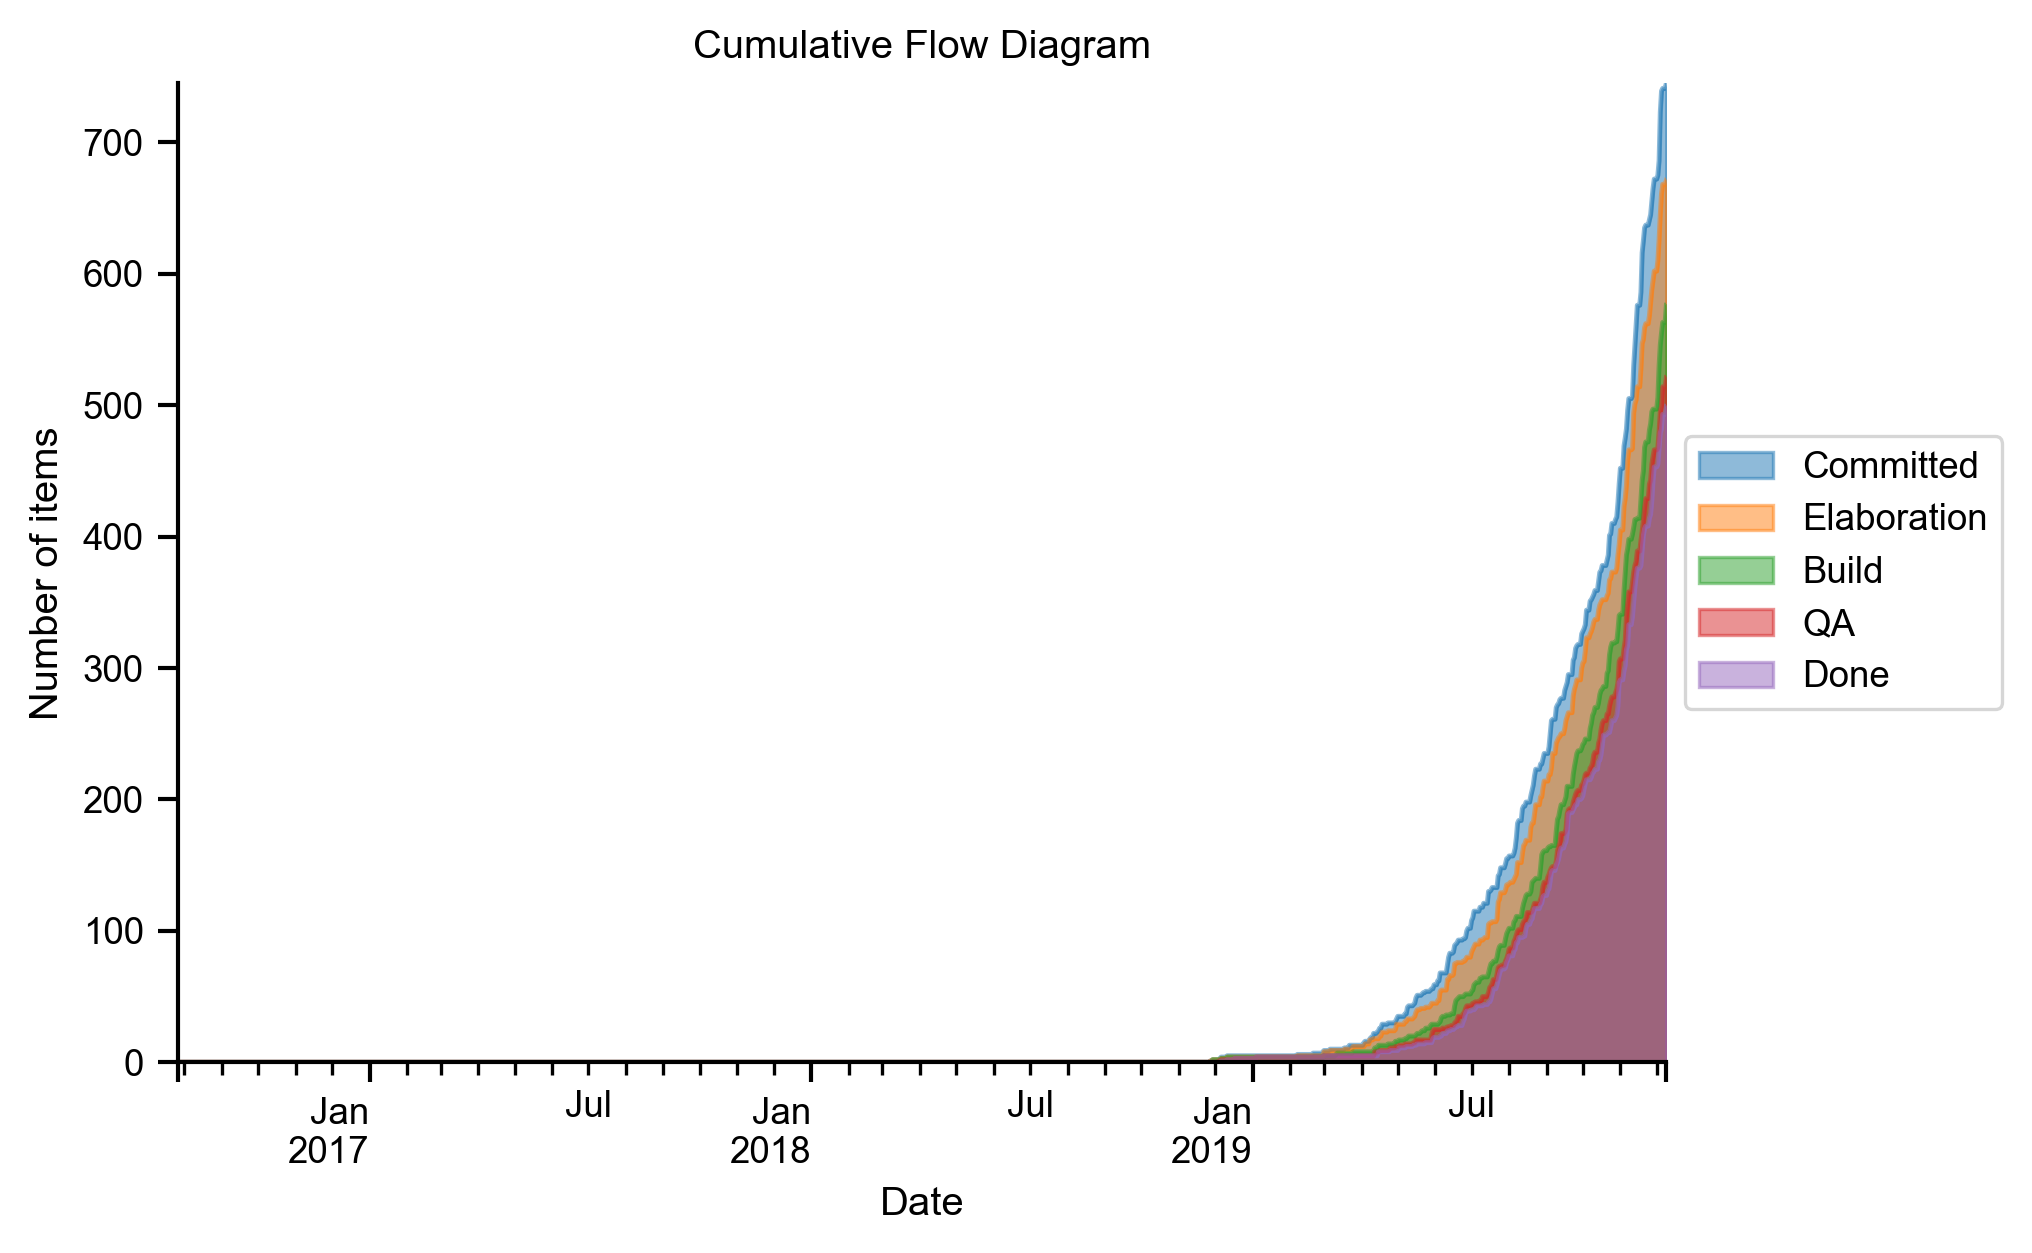

Source data for this figure (header and first rows):
, Backlog, Committed, Elaboration, Build, QA, Done
2016-07-27, 1.0, 0.0, 0.0, 0.0, 0.0, 0.0
2016-07-28, 1.0, 0.0, 0.0, 0.0, 0.0, 0.0
2016-07-29, 1.0, 0.0, 0.0, 0.0, 0.0, 0.0
2016-07-30, 1.0, 0.0, 0.0, 0.0, 0.0, 0.0
2016-07-31, 1.0, 0.0, 0.0, 0.0, 0.0, 0.0
2016-08-01, 1.0, 0.0, 0.0, 0.0, 0.0, 0.0
2016-08-02, 1.0, 0.0, 0.0, 0.0, 0.0, 0.0
2016-08-03, 1.0, 0.0, 0.0, 0.0, 0.0, 0.0
2016-08-04, 1.0, 0.0, 0.0, 0.0, 0.0, 0.0
2016-08-05, 1.0, 0.0, 0.0, 0.0, 0.0, 0.0
2016-08-06, 1.0, 0.0, 0.0, 0.0, 0.0, 0.0
2016-08-07, 1.0, 0.0, 0.0, 0.0, 0.0, 0.0
2016-08-08, 1.0, 0.0, 0.0, 0.0, 0.0, 0.0
2016-08-09, 1.0, 0.0, 0.0, 0.0, 0.0, 0.0
2016-08-10, 1.0, 0.0, 0.0, 0.0, 0.0, 0.0
2016-08-11, 1.0, 0.0, 0.0, 0.0, 0.0, 0.0
2016-08-12, 1.0, 0.0, 0.0, 0.0, 0.0, 0.0
2016-08-13, 1.0, 0.0, 0.0, 0.0, 0.0, 0.0
2016-08-14, 1.0, 0.0, 0.0, 0.0, 0.0, 0.0
2016-08-15, 1.0, 0.0, 0.0, 0.0, 0.0, 0.0
2016-08-16, 1.0, 0.0, 0.0, 0.0, 0.0, 0.0
2016-08-17, 1.0, 0.0, 0.0, 0.0, 0.0, 0.0
2016-08-18, 1.0, 0.0, 0.0, 0.0, 0.0, 0.0
2016-08-19, 1.0, 0.0, 0.0, 0.0, 0.0, 0.0
2016-08-20, 1.0, 0.0, 0.0, 0.0, 0.0, 0.0
2016-08-21, 1.0, 0.0, 0.0, 0.0, 0.0, 0.0
2016-08-22, 1.0, 0.0, 0.0, 0.0, 0.0, 0.0
2016-08-23, 1.0, 0.0, 0.0, 0.0, 0.0, 0.0
2016-08-24, 1.0, 0.0, 0.0, 0.0, 0.0, 0.0
2016-08-25, 1.0, 0.0, 0.0, 0.0, 0.0, 0.0
2016-08-26, 1.0, 0.0, 0.0, 0.0, 0.0, 0.0
2016-08-27, 1.0, 0.0, 0.0, 0.0, 0.0, 0.0
2016-08-28, 1.0, 0.0, 0.0, 0.0, 0.0, 0.0
2016-08-29, 1.0, 0.0, 0.0, 0.0, 0.0, 0.0
2016-08-30, 1.0, 0.0, 0.0, 0.0, 0.0, 0.0
2016-08-31, 1.0, 0.0, 0.0, 0.0, 0.0, 0.0
2016-09-01, 1.0, 0.0, 0.0, 0.0, 0.0, 0.0
2016-09-02, 1.0, 0.0, 0.0, 0.0, 0.0, 0.0
2016-09-03, 1.0, 0.0, 0.0, 0.0, 0.0, 0.0
2016-09-04, 1.0, 0.0, 0.0, 0.0, 0.0, 0.0
2016-09-05, 1.0, 0.0, 0.0, 0.0, 0.0, 0.0
2016-09-06, 1.0, 0.0, 0.0, 0.0, 0.0, 0.0
2016-09-07, 1.0, 0.0, 0.0, 0.0, 0.0, 0.0
2016-09-08, 1.0, 0.0, 0.0, 0.0, 0.0, 0.0
2016-09-09, 1.0, 0.0, 0.0, 0.0, 0.0, 0.0
2016-09-10, 1.0, 0.0, 0.0, 0.0, 0.0, 0.0
2016-09-11, 1.0, 0.0, 0.0, 0.0, 0.0, 0.0
2016-09-12, 1.0, 0.0, 0.0, 0.0, 0.0, 0.0
2016-09-13, 1.0, 0.0, 0.0, 0.0, 0.0, 0.0
2016-09-14, 1.0, 0.0, 0.0, 0.0, 0.0, 0.0
2016-09-15, 1.0, 0.0, 0.0, 0.0, 0.0, 0.0
2016-09-16, 1.0, 0.0, 0.0, 0.0, 0.0, 0.0
2016-09-17, 1.0, 0.0, 0.0, 0.0, 0.0, 0.0
2016-09-18, 1.0, 0.0, 0.0, 0.0, 0.0, 0.0
2016-09-19, 1.0, 0.0, 0.0, 0.0, 0.0, 0.0
2016-09-20, 1.0, 0.0, 0.0, 0.0, 0.0, 0.0
2016-09-21, 1.0, 0.0, 0.0, 0.0, 0.0, 0.0
2016-09-22, 1.0, 0.0, 0.0, 0.0, 0.0, 0.0
2016-09-23, 1.0, 0.0, 0.0, 0.0, 0.0, 0.0
2016-09-24, 1.0, 0.0, 0.0, 0.0, 0.0, 0.0
... 1,171 more rows
